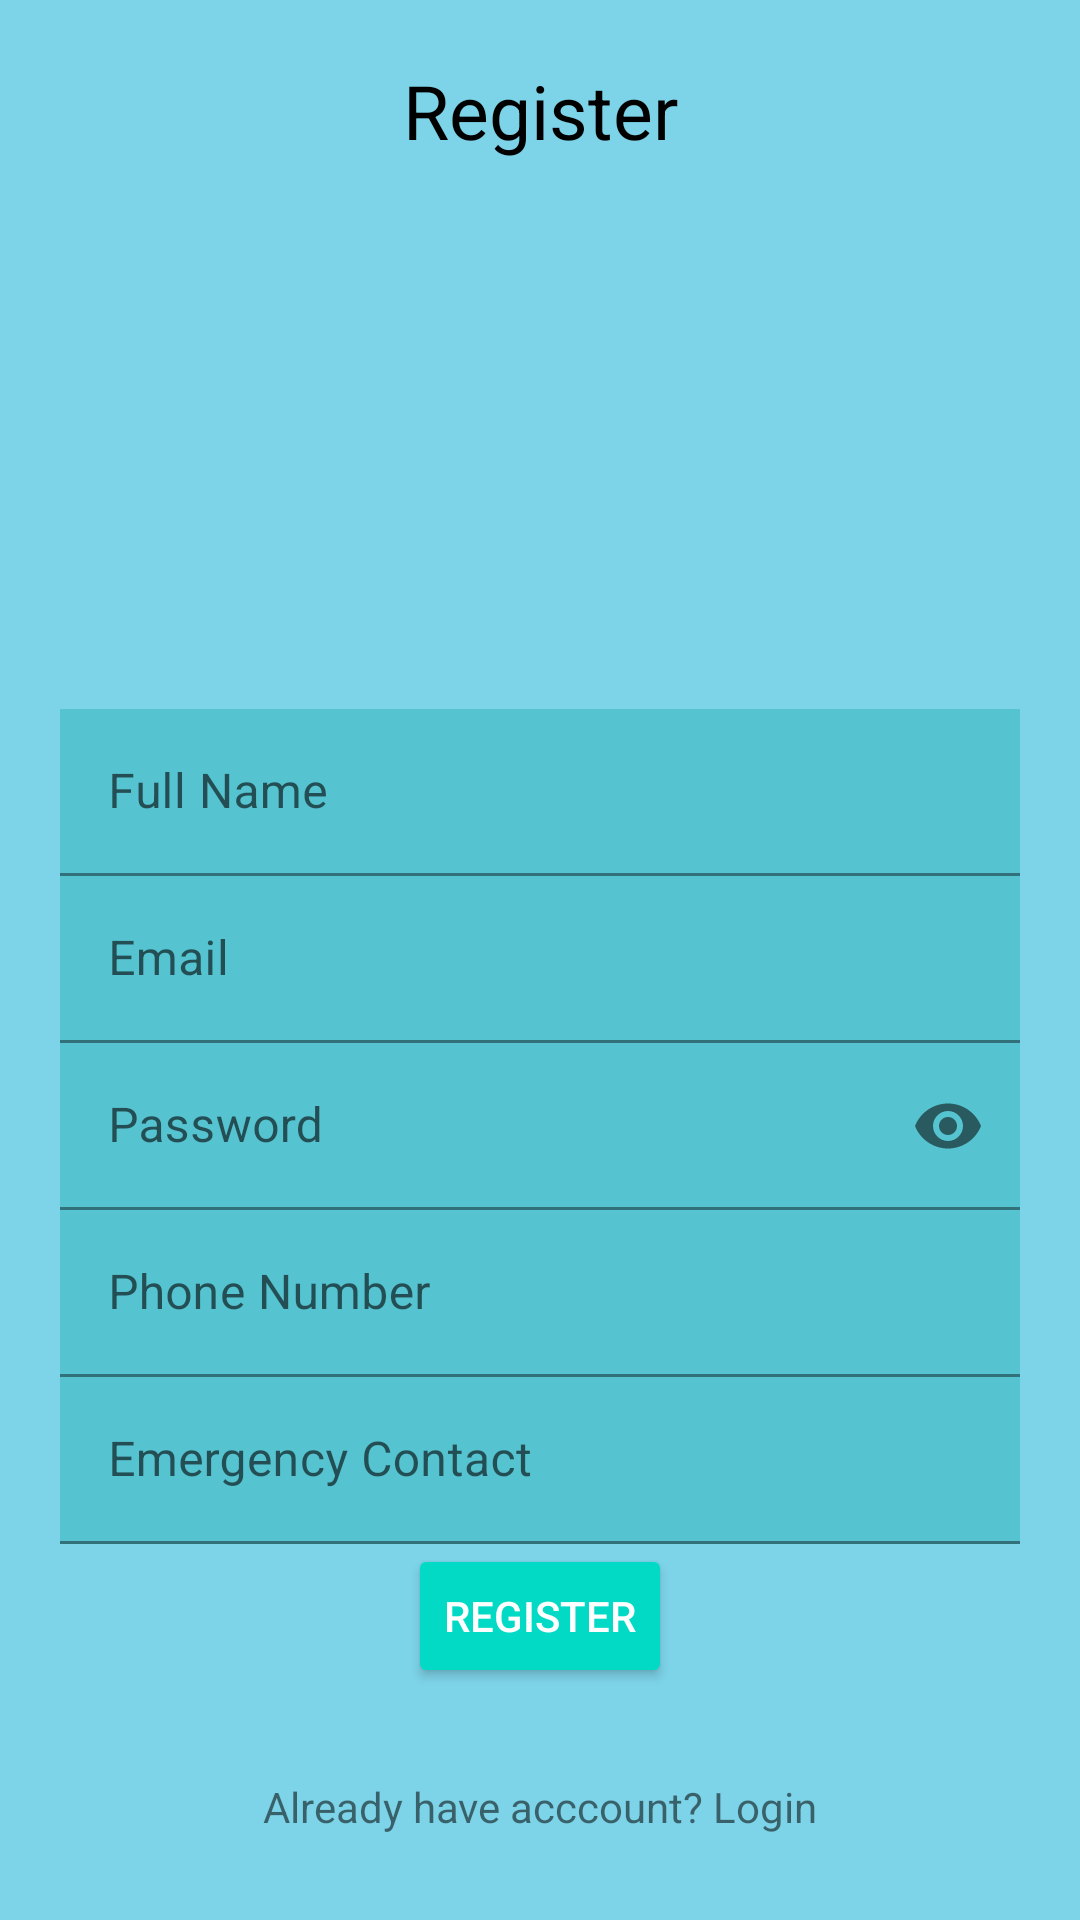

Write the Android layout XML for this screen, with the resource values it uses.
<!-- AndroidManifest.xml: application theme Theme.PBEdemo2 -->
<!-- res/layout/activity_register.xml -->
<?xml version="1.0" encoding="utf-8"?>
<RelativeLayout xmlns:android="http://schemas.android.com/apk/res/android"
    xmlns:app="http://schemas.android.com/apk/res-auto"
    xmlns:tools="http://schemas.android.com/tools"
    android:layout_width="match_parent"
    android:layout_height="match_parent"
    android:background="#7DD3E8"
    android:padding="20dp"
    tools:context=".RegisterActivity">

    
    <TextView
        android:layout_width="match_parent"
        android:layout_height="wrap_content"
        android:text="@string/register"
        android:textAlignment="center"
        android:textColor="@color/black"
        android:textSize="25sp" />

    
    <com.google.android.material.textfield.TextInputLayout
        android:id="@+id/nameTIL"
        android:layout_width="match_parent"
        android:layout_height="wrap_content"
        android:layout_above="@id/emailTIL"
        android:layout_centerHorizontal="true"
        android:layout_centerVertical="true">

        <EditText
            android:id="@+id/nameEt"
            android:layout_width="match_parent"
            android:layout_height="wrap_content"
            android:background="#56C3D1"
            android:hint="Full Name"
            android:importantForAutofill="no"
            android:inputType="textPersonName"
            tools:ignore="SpeakableTextPresentCheck,DuplicateClickableBoundsCheck" />
    </com.google.android.material.textfield.TextInputLayout>

    
    <com.google.android.material.textfield.TextInputLayout
        android:id="@+id/emailTIL"
        android:layout_width="match_parent"
        android:layout_height="wrap_content"
        android:layout_centerHorizontal="true"
        android:layout_centerVertical="true">

        <EditText
            android:id="@+id/emailEt"
            android:layout_width="match_parent"
            android:layout_height="wrap_content"
            android:background="#56C3D1"
            android:hint="@string/email"
            android:importantForAutofill="no"
            android:inputType="textEmailAddress"
            tools:ignore="SpeakableTextPresentCheck,DuplicateClickableBoundsCheck" />
    </com.google.android.material.textfield.TextInputLayout>

    
    <com.google.android.material.textfield.TextInputLayout
        android:id="@+id/passwordTIL"
        android:layout_width="match_parent"
        android:layout_height="wrap_content"
        android:layout_below="@id/emailTIL"
        android:layout_centerHorizontal="true"
        android:layout_centerVertical="true"
        app:passwordToggleEnabled="true">

        <EditText
            android:id="@+id/passwordEt"
            android:layout_width="match_parent"
            android:layout_height="wrap_content"
            android:background="#56C3D1"
            android:hint="@string/password"
            android:importantForAutofill="no"
            android:inputType="textPassword"
            tools:ignore="SpeakableTextPresentCheck" />
    </com.google.android.material.textfield.TextInputLayout>

    <com.google.android.material.textfield.TextInputLayout
        android:id="@+id/phoneTIL"
        android:layout_width="match_parent"
        android:layout_height="wrap_content"
        android:layout_below="@id/passwordTIL"
        android:layout_centerHorizontal="true"
        android:layout_centerVertical="true">

        <EditText
            android:id="@+id/phoneEt"
            android:layout_width="match_parent"
            android:layout_height="wrap_content"
            android:background="#56C3D1"
            android:hint="Phone Number"
            android:importantForAutofill="no"
            android:inputType="phone"
            tools:ignore="SpeakableTextPresentCheck,DuplicateClickableBoundsCheck" />
    </com.google.android.material.textfield.TextInputLayout>

    <com.google.android.material.textfield.TextInputLayout
        android:id="@+id/emergencyTIL"
        android:layout_width="match_parent"
        android:layout_height="wrap_content"
        android:layout_below="@id/phoneTIL"
        android:layout_centerHorizontal="true"
        android:layout_centerVertical="true">

        <EditText
            android:id="@+id/emergencyEt"
            android:layout_width="match_parent"
            android:layout_height="wrap_content"
            android:background="#56C3D1"
            android:hint="Emergency Contact"
            android:importantForAutofill="no"
            android:inputType="phone"
            tools:ignore="SpeakableTextPresentCheck,DuplicateClickableBoundsCheck" />
    </com.google.android.material.textfield.TextInputLayout>

    <Button
        android:id="@+id/registerBtn"
        style="@style/Base.Widget.AppCompat.Button.Colored"
        android:layout_width="wrap_content"
        android:layout_height="wrap_content"
        android:layout_below="@id/emergencyTIL"
        android:layout_centerHorizontal="true"
        android:text="Register" />

    <TextView
        android:id="@+id/have_accountTv"
        android:layout_width="match_parent"
        android:layout_height="wrap_content"
        android:layout_below="@+id/registerBtn"
        android:layout_marginTop="30dp"
        android:text="Already have acccount? Login"
        android:textAlignment="center" />


</RelativeLayout>
<!-- resources referenced by this layout -->
<resources>
  <string name="email">Email</string>
  <string name="password">Password</string>
  <string name="register">Register</string>
  <style name="Theme.PBEdemo2" parent="Theme.MaterialComponents.DayNight.DarkActionBar">
          
          <item name="colorPrimary">@color/purple_500</item>
          <item name="colorPrimaryVariant">@color/purple_700</item>
          <item name="colorOnPrimary">@color/white</item>
          
          <item name="colorSecondary">@color/teal_200</item>
          <item name="colorSecondaryVariant">@color/teal_700</item>
          <item name="colorOnSecondary">@color/black</item>
          
          <item name="android:statusBarColor" tools:targetApi="l">?attr/colorPrimaryVariant</item>
          
      </style>
  <!-- not gathered from this repository: default colours our renderer supplied (Android Studio template values) -->
  <color name="purple_500">#FF6200EE</color>
  <color name="purple_700">#FF3700B3</color>
  <color name="teal_200">#FF03DAC5</color>
  <color name="teal_700">#FF018786</color>
  <color name="black">#FF000000</color>
  <color name="white">#FFFFFFFF</color>
</resources>
